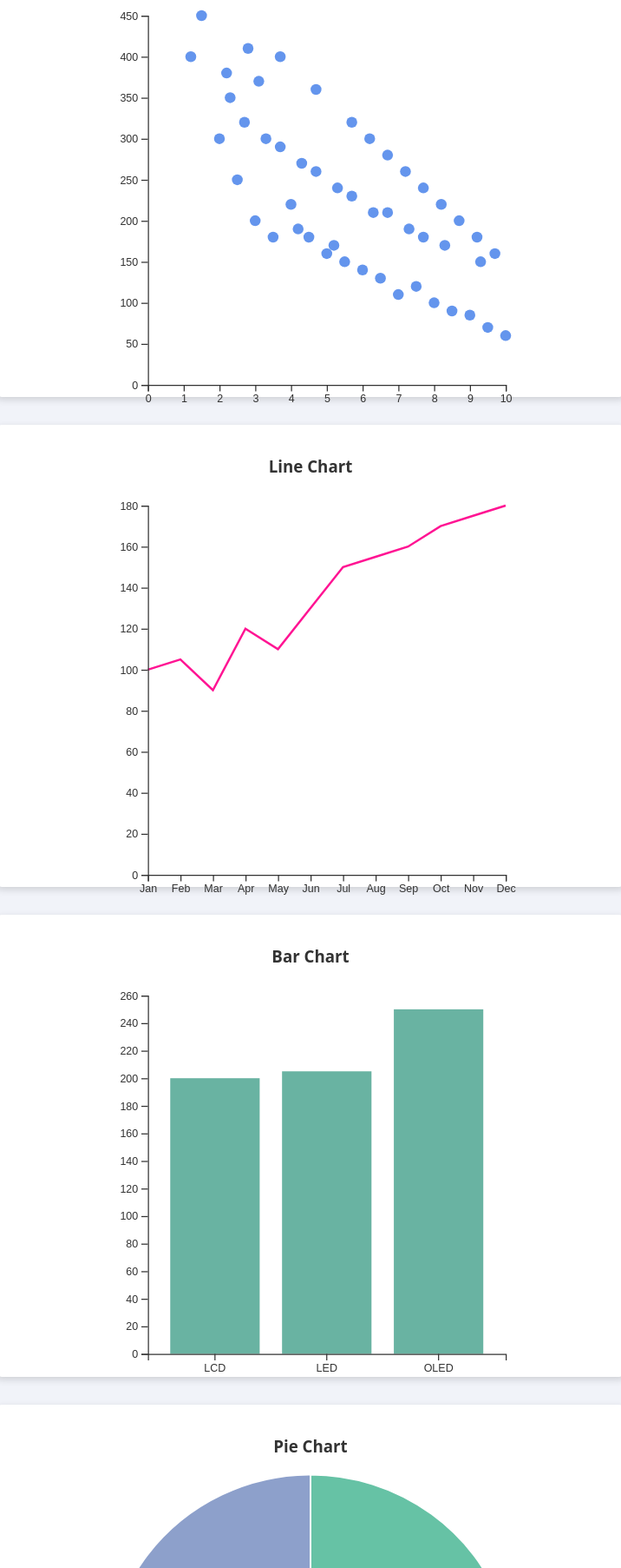
D3 v7 page, settled after 480 driven frames (8 s of simulated time); the page loaded 4 data file(s).


// ── js/chart1.js
// Load CSV and convert string to number
d3.csv("data/sample1.csv").then(function(data) {
    data.forEach(d => d.Energy = +d.Energy); // ensure Energy is numeric
    drawChart1(data);
  });
  
  function drawChart1(data) {
    const width = 400;
    const height = 400;
    const margin = { top: 20, right: 20, bottom: 50, left: 50 };
  
    // Create responsive SVG canvas
    const svg = d3.select("#chart1")
      .append("svg")
      .attr("width", "100%")
      .attr("height", "100%")
      .attr("viewBox", `0 0 ${width} ${height}`)
      .attr("preserveAspectRatio", "xMidYMid meet");
  
    // X scale — categories (screen technologies)
    const x = d3.scaleBand()
      .domain(data.map(d => d.Technology))
      .range([margin.left, width - margin.right])
      .padding(0.2);
  
    // Y scale — linear scale for energy values
    const y = d3.scaleLinear()
      .domain([0, d3.max(data, d => d.Energy)]).nice()
      .range([height - margin.bottom, margin.top]);
  
    // Create bars
    svg.selectAll("rect")
      .data(data)
      .enter()
      .append("rect")
      .attr("x", d => x(d.Technology))
      .attr("y", d => y(d.Energy))
      .attr("width", x.bandwidth())
      .attr("height", d => y(0) - y(d.Energy))
      .attr("fill", "#69b3a2");
  
    // X axis
    svg.append("g")
      .attr("transform", `translate(0,${height - margin.bottom})`)
      .call(d3.axisBottom(x));
  
    // Y axis
    svg.append("g")
      .attr("transform", `translate(${margin.left},0)`)
      .call(d3.axisLeft(y));
  }
  
// ── js/chart2.js
// Load CSV and parse values
d3.csv("data/sample2.csv").then(function(data) {
    data.forEach(d => d.Power = +d.Power);
    drawChart2(data);
  });
  
  function drawChart2(data) {
    const width = 400;
    const height = 400;
    const margin = { top: 20, right: 20, bottom: 40, left: 50 };
  
    // Create responsive SVG
    const svg = d3.select("#chart2")
      .append("svg")
      .attr("width", "100%")
      .attr("height", "100%")
      .attr("viewBox", `0 0 ${width} ${height}`)
      .attr("preserveAspectRatio", "xMidYMid meet");
  
    // X scale — time categories
    const x = d3.scalePoint()
      .domain(data.map(d => d.Time))
      .range([margin.left, width - margin.right]);
  
    // Y scale — linear for power values
    const y = d3.scaleLinear()
      .domain([0, d3.max(data, d => d.Power)]).nice()
      .range([height - margin.bottom, margin.top]);
  
    // Create line generator
    const line = d3.line()
      .x(d => x(d.Time))
      .y(d => y(d.Power));
  
    // Append path for the line
    svg.append("path")
      .datum(data)
      .attr("fill", "none")
      .attr("stroke", "deeppink")
      .attr("stroke-width", 2)
      .attr("d", line);
  
    // X axis
    svg.append("g")
      .attr("transform", `translate(0,${height - margin.bottom})`)
      .call(d3.axisBottom(x));
  
    // Y axis
    svg.append("g")
      .attr("transform", `translate(${margin.left},0)`)
      .call(d3.axisLeft(y));
  }
  
// ── js/chart3.js
// Load CSV and parse numeric values
d3.csv("data/sample3.csv").then(function(data) {
    data.forEach(d => d.Share = +d.Share);
    drawChart3(data);
  });
  
  function drawChart3(data) {
    const width = 400;
    const height = 400;
    const radius = Math.min(width, height) / 2 - 10;
  
    // Create responsive SVG centered group
    const svg = d3.select("#chart3")
      .append("svg")
      .attr("width", "100%")
      .attr("height", "100%")
      .attr("viewBox", `0 0 ${width} ${height}`)
      .attr("preserveAspectRatio", "xMidYMid meet")
      .append("g")
      .attr("transform", `translate(${width / 2}, ${height / 2})`);
  
    // Set color scale
    const color = d3.scaleOrdinal()
      .domain(data.map(d => d.Type))
      .range(d3.schemeSet2);
  
    // Create pie layout
    const pie = d3.pie().value(d => d.Share);
  
    // Define arc generator
    const arc = d3.arc()
      .innerRadius(0) // for donut: use radius / 2
      .outerRadius(radius);
  
    // Draw pie slices
    svg.selectAll("path")
      .data(pie(data))
      .enter()
      .append("path")
      .attr("d", arc)
      .attr("fill", d => color(d.data.Type))
      .attr("stroke", "#fff")
      .attr("stroke-width", 1.5);
  }
  
// ── js/chart4.js
// Load CSV and parse numbers
d3.csv("data/sample4.csv").then(function(data) {
    data.forEach(d => {
      d.Size = +d.Size;
      d.Power = +d.Power;
    });
    drawChart4(data);
  });
  
  function drawChart4(data) {
    const width = 400;
    const height = 400;
    const margin = { top: 20, right: 20, bottom: 40, left: 50 };
  
    // Create responsive SVG canvas
    const svg = d3.select("#chart4")
      .append("svg")
      .attr("width", "100%")
      .attr("height", "100%")
      .attr("viewBox", `0 0 ${width} ${height}`)
      .attr("preserveAspectRatio", "xMidYMid meet");
  
    // X scale — TV size
    const x = d3.scaleLinear()
      .domain([0, d3.max(data, d => d.Size)])
      .range([margin.left, width - margin.right]);
  
    // Y scale — Power usage
    const y = d3.scaleLinear()
      .domain([0, d3.max(data, d => d.Power)])
      .range([height - margin.bottom, margin.top]);
  
    // Draw dots
    svg.selectAll("circle")
      .data(data)
      .enter()
      .append("circle")
      .attr("cx", d => x(d.Size))
      .attr("cy", d => y(d.Power))
      .attr("r", 5)
      .attr("fill", "cornflowerblue");
  
    // X axis
    svg.append("g")
      .attr("transform", `translate(0,${height - margin.bottom})`)
      .call(d3.axisBottom(x));
  
    // Y axis
    svg.append("g")
      .attr("transform", `translate(${margin.left},0)`)
      .call(d3.axisLeft(y));
  }
  

### data: data/sample4.csv
Size, Power
1.5, 450
2.0, 300
2.2, 380
2.5, 250
2.8, 410
3.0, 200
3.1, 370
3.5, 180
3.7, 400
4.0, 220
4.2, 190
4.5, 180
4.7, 360
5.0, 160
5.2, 170
5.5, 150
5.7, 320
6.0, 140
6.2, 300
6.5, 130
6.7, 280
7.0, 110
7.2, 260
7.5, 120
7.7, 240
8.0, 100
8.2, 220
8.5, 90
8.7, 200
9.0, 85
9.2, 180
9.5, 70
9.7, 160
10.0, 60
1.2, 400
2.3, 350
3.3, 300
4.3, 270
5.3, 240
6.3, 210
7.3, 190
8.3, 170
9.3, 150
2.7, 320
3.7, 290
4.7, 260
5.7, 230
6.7, 210
7.7, 180

### data: data/sample2.csv
Time, Power
Jan, 100
Feb, 105
Mar, 90
Apr, 120
May, 110
Jun, 130
Jul, 150
Aug, 155
Sep, 160
Oct, 170
Nov, 175
Dec, 180

### data: data/sample1.csv
Technology, Energy
LCD, 200
LED, 205
OLED, 250

### data: data/sample3.csv
Type, Share
LCD, 40
LED, 30
OLED, 30